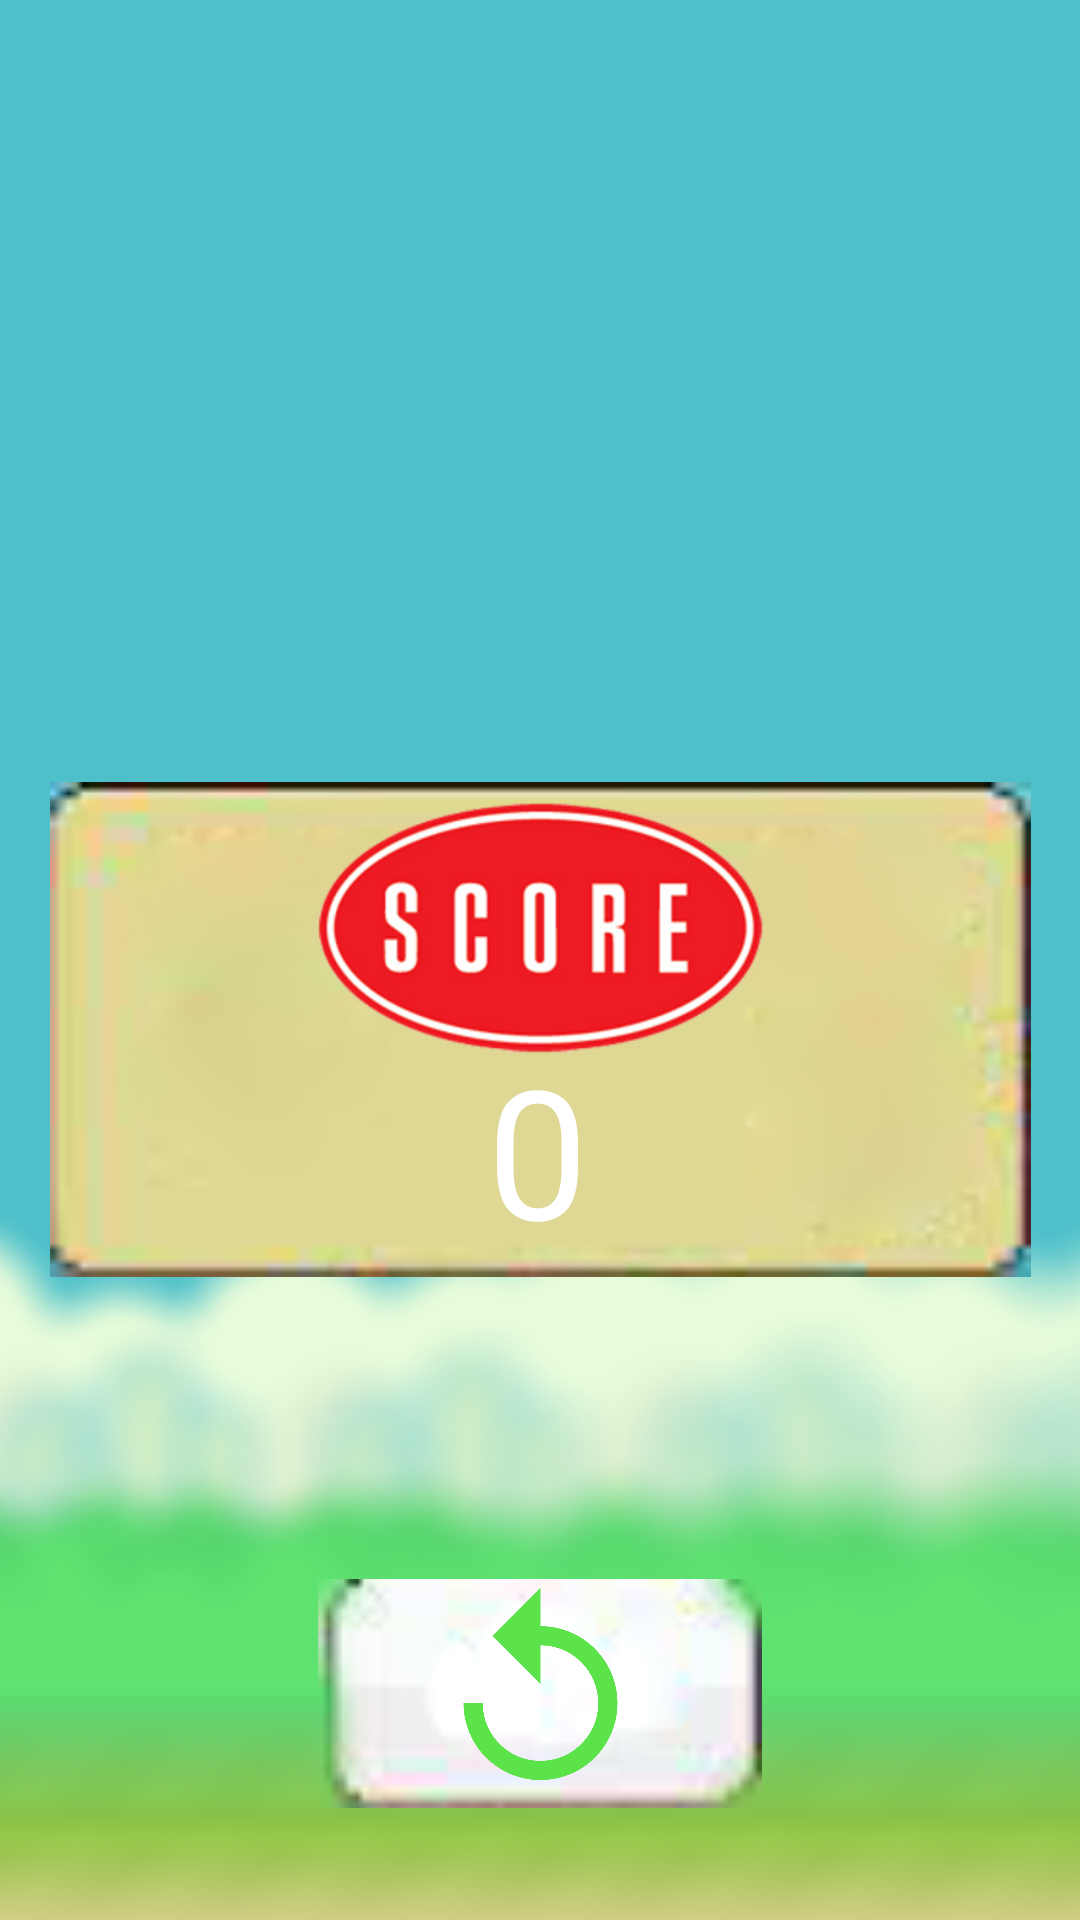

Android layout source for this screen:
<!-- AndroidManifest.xml: application theme Theme.Flappy -->
<!-- res/layout/activity_game_over.xml -->
<?xml version="1.0" encoding="utf-8"?>
<androidx.constraintlayout.widget.ConstraintLayout xmlns:android="http://schemas.android.com/apk/res/android"
    xmlns:app="http://schemas.android.com/apk/res-auto"
    xmlns:tools="http://schemas.android.com/tools"
    android:layout_width="match_parent"
    android:layout_height="match_parent"
    tools:context=".game_over">

    <ImageView
        android:id="@+id/imageView3"
        android:layout_width="498dp"
        android:layout_height="813dp"
        android:contentDescription="@string/Content_des"
        app:layout_constraintBottom_toBottomOf="parent"
        app:layout_constraintEnd_toEndOf="parent"
        app:layout_constraintHorizontal_bias="0.5"
        app:layout_constraintStart_toStartOf="parent"
        app:layout_constraintTop_toTopOf="parent"
        app:srcCompat="@drawable/game_over_bg" />

    <ImageView
        android:id="@+id/imageView4"
        android:layout_width="299dp"
        android:layout_height="402dp"
        android:contentDescription="@string/Content_des"
        app:layout_constraintBottom_toBottomOf="parent"
        app:layout_constraintEnd_toEndOf="parent"
        app:layout_constraintHorizontal_bias="0.729"
        app:layout_constraintStart_toStartOf="@+id/imageView3"
        app:layout_constraintTop_toTopOf="@+id/imageView3"
        app:layout_constraintVertical_bias="0.0"
        app:srcCompat="@drawable/game_over" />

    <ImageView
        android:id="@+id/imageView5"
        android:layout_width="148dp"
        android:layout_height="79dp"
        android:contentDescription="@string/Content_des"
        app:layout_constraintBottom_toBottomOf="@+id/imageView3"
        app:layout_constraintEnd_toEndOf="parent"
        app:layout_constraintStart_toStartOf="parent"
        app:layout_constraintTop_toBottomOf="@+id/imageView9"
        app:layout_constraintVertical_bias="0.52"
        app:srcCompat="@drawable/play_and_home" />

    <ImageView
        android:id="@+id/imageView8"
        android:layout_width="327dp"
        android:layout_height="187dp"
        android:contentDescription="@string/Content_des"
        app:layout_constraintBottom_toBottomOf="parent"
        app:layout_constraintEnd_toEndOf="parent"
        app:layout_constraintStart_toStartOf="parent"
        app:layout_constraintTop_toTopOf="parent"
        app:layout_constraintVertical_bias="0.551"
        app:srcCompat="@drawable/game_over_screen" />

    <ImageView
        android:id="@+id/imageView9"
        android:layout_width="166dp"
        android:layout_height="164dp"
        android:contentDescription="@string/Content_des"
        app:layout_constraintBottom_toBottomOf="@+id/imageView8"
        app:layout_constraintEnd_toEndOf="@+id/imageView8"
        app:layout_constraintHorizontal_bias="0.496"
        app:layout_constraintStart_toStartOf="@+id/imageView8"
        app:layout_constraintTop_toTopOf="@+id/imageView3"
        app:layout_constraintVertical_bias="0.876"
        app:srcCompat="@drawable/score" />

    <TextView
        android:id="@+id/score"
        android:layout_width="wrap_content"
        android:layout_height="wrap_content"
        android:fontFamily="@font/creepster"
        android:text="@string/score"
        android:textColor="@color/white"
        android:textSize="60sp"
        app:layout_constraintBottom_toBottomOf="@+id/imageView8"
        app:layout_constraintEnd_toEndOf="@+id/imageView8"
        app:layout_constraintHorizontal_bias="0.497"
        app:layout_constraintStart_toStartOf="@+id/imageView8"
        app:layout_constraintTop_toTopOf="@+id/imageView8"
        app:layout_constraintVertical_bias="0.872" />

    <ImageView
        android:id="@+id/retry"
        android:layout_width="99dp"
        android:layout_height="77dp"
        android:contentDescription="@string/Content_des"
        app:layout_constraintBottom_toBottomOf="@+id/imageView5"
        app:layout_constraintEnd_toEndOf="@+id/imageView5"
        app:layout_constraintStart_toStartOf="@+id/imageView5"
        app:layout_constraintTop_toTopOf="@+id/imageView5"
        app:srcCompat="@drawable/ic_baseline_replay_24" />
</androidx.constraintlayout.widget.ConstraintLayout>
<!-- resources referenced by this layout -->
<resources>
  <!-- drawable game_over_bg: png bitmap (drawable, 33896 bytes) -->
  <!-- drawable game_over_screen: png bitmap (drawable, 7182 bytes) -->
  <!-- drawable ic_baseline_replay_24 (drawable) -->
  <vector android:height="24dp" android:tint="#5BE349"
      android:viewportHeight="24" android:viewportWidth="24"
      android:width="24dp" xmlns:android="http://schemas.android.com/apk/res/android">
      <path android:fillColor="@android:color/white" android:pathData="M12,5V1L7,6l5,5V7c3.31,0 6,2.69 6,6s-2.69,6 -6,6 -6,-2.69 -6,-6H4c0,4.42 3.58,8 8,8s8,-3.58 8,-8 -3.58,-8 -8,-8z"/>
  </vector>
  <!-- drawable play_and_home: png bitmap (drawable-v24, 4756 bytes) -->
  <!-- drawable score: png bitmap (drawable-v24, 27673 bytes) -->
  <string name="Content_des">Flappy Game element</string>
  <string name="score">0</string>
  <style name="Theme.Flappy" parent="Theme.Design.NoActionBar">
          
          <item name="colorPrimary">@color/purple_500</item>
          <item name="colorPrimaryVariant">@color/purple_700</item>
          <item name="colorOnPrimary">@color/white</item>
          
          <item name="colorSecondary">@color/teal_200</item>
          <item name="colorSecondaryVariant">@color/teal_700</item>
          <item name="colorOnSecondary">@color/black</item>
          
          <item name="android:statusBarColor" tools:targetApi="l">?attr/colorPrimaryVariant</item>
          
          <item name="android:windowNoTitle">true</item>
          <item name="android:windowFullscreen">true</item>
      </style>
  <!-- not gathered from this repository: default colours our renderer supplied (Android Studio template values) -->
  <color name="purple_500">#FF6200EE</color>
  <color name="purple_700">#FF3700B3</color>
  <color name="teal_200">#FF03DAC5</color>
  <color name="teal_700">#FF018786</color>
  <color name="black">#FF000000</color>
  <color name="white">#FFFFFFFF</color>
</resources>
